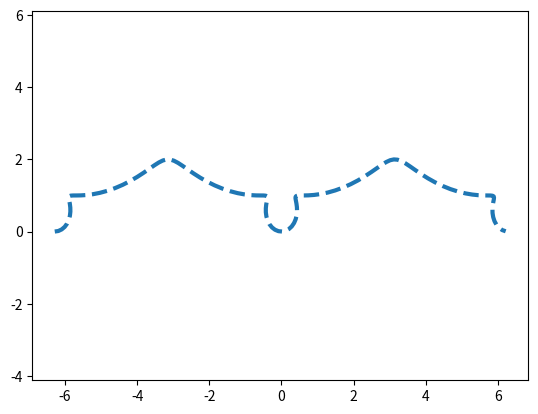

This chart was generated by the following Python code:
import matplotlib.pyplot as plt
import numpy as np


def circle_plotter(R = 1):
    t = np.arange(-2*np.pi, 2*np.pi, 0.1)  # Параметр

    x = R * (t - np.sin(t) ** 3)
    y = R * (1 - np.cos(t) ** 3)

    plt.plot(x, y, ls='--', lw=3)
    plt.axis('equal')
    plt.savefig('fig_1.png')


if __name__ == '__main__':
    circle_plotter() 